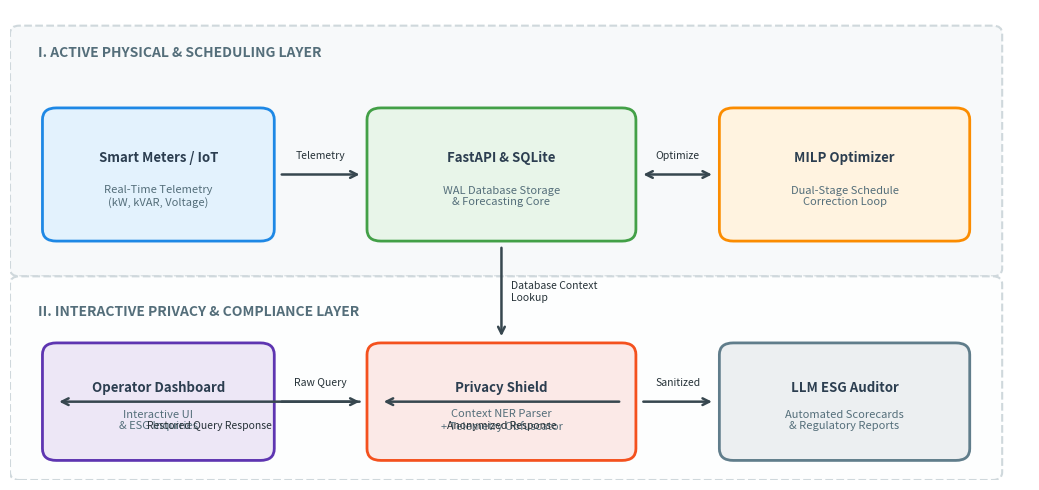
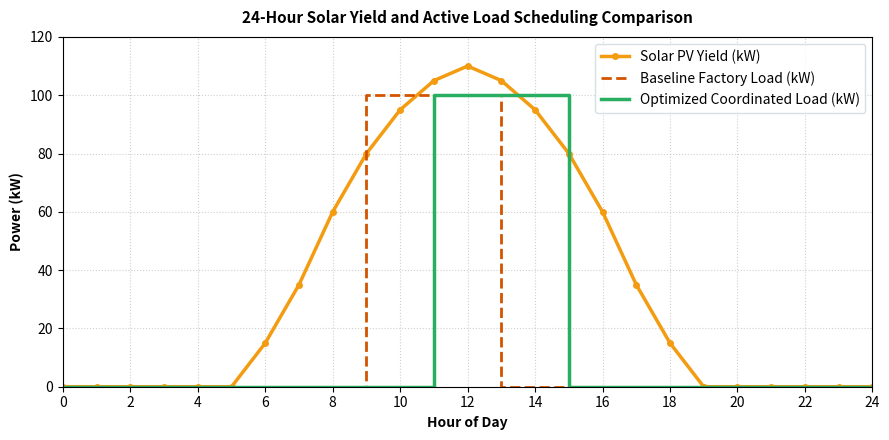
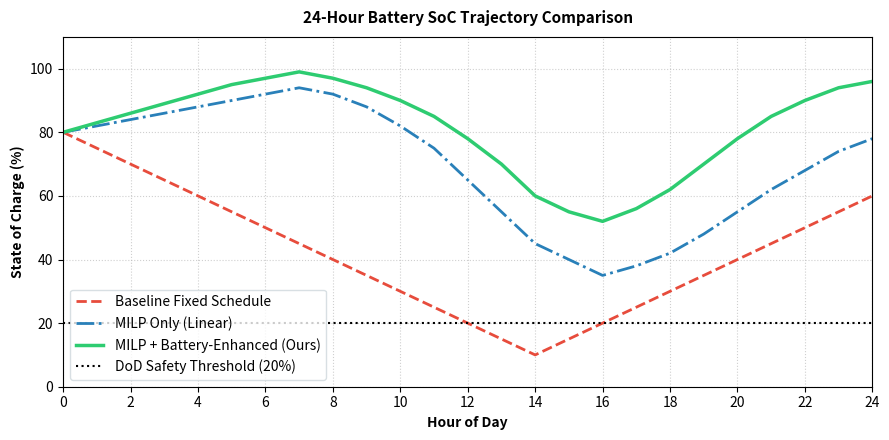
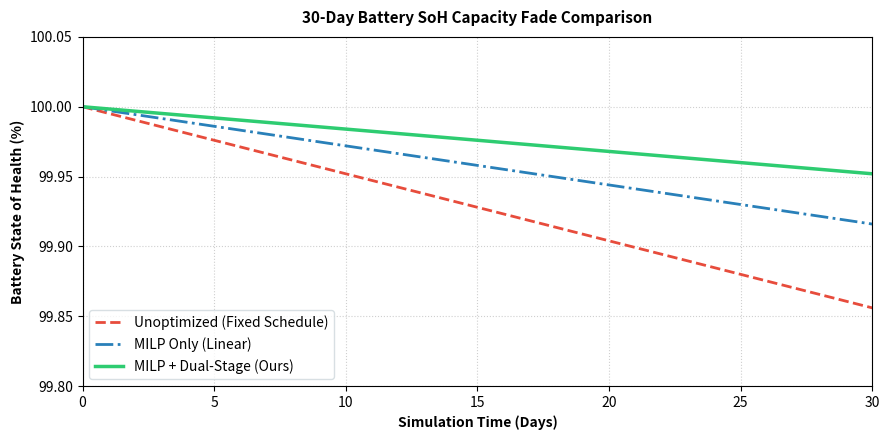
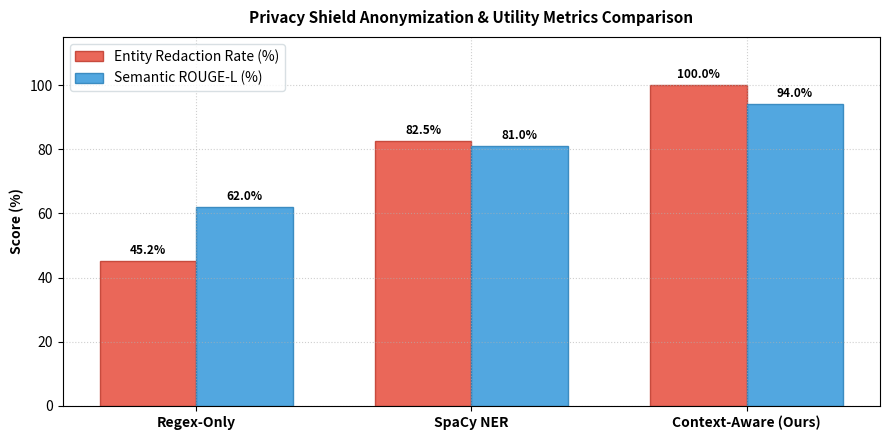

Write Python code to recreate these figures, in order.
import os
import matplotlib.pyplot as plt
import matplotlib.patches as patches
import numpy as np

def generate_figure1_architecture():
    """Generates a professional system architecture block diagram (Fig. 1)."""
    fig, ax = plt.subplots(figsize=(10.5, 5))
    ax.set_xlim(0, 11)
    ax.set_ylim(0, 6)
    ax.axis('off')

    # Draw background boxes for layers
    # Layer 1: Physical & Scheduling Flow (Top)
    layer1_rect = patches.FancyBboxPatch((0.1, 2.7), 10.5, 3.0, boxstyle="round,pad=0.1",
                                         facecolor='#f7f9fa', edgecolor='#cfd8dc', linestyle='--', linewidth=1.5)
    ax.add_patch(layer1_rect)
    ax.text(0.3, 5.4, "I. ACTIVE PHYSICAL & SCHEDULING LAYER", fontsize=10, fontweight='bold', color='#546e7a')

    # Layer 2: Interactive Anonymization & Auditing Flow (Bottom)
    layer2_rect = patches.FancyBboxPatch((0.1, 0.1), 10.5, 2.4, boxstyle="round,pad=0.1",
                                         facecolor='#fdfefe', edgecolor='#cfd8dc', linestyle='--', linewidth=1.5)
    ax.add_patch(layer2_rect)
    ax.text(0.3, 2.1, "II. INTERACTIVE PRIVACY & COMPLIANCE LAYER", fontsize=10, fontweight='bold', color='#546e7a')

    # Component Box style generators
    def draw_box(ax, x, y, w, h, title, subtitle, fc, ec):
        box = patches.FancyBboxPatch((x, y), w, h, boxstyle="round,pad=0.15",
                                     facecolor=fc, edgecolor=ec, linewidth=2)
        ax.add_patch(box)
        ax.text(x + w/2, y + h*0.65, title, fontsize=9.5, fontweight='bold', ha='center', va='center', color='#2c3e50')
        ax.text(x + w/2, y + h*0.3, subtitle, fontsize=8, ha='center', va='center', color='#546e7a')

    # Draw boxes
    # Top Row (Scheduling)
    draw_box(ax, 0.5, 3.2, 2.2, 1.4, "Smart Meters / IoT", "Real-Time Telemetry\n(kW, kVAR, Voltage)", "#e3f2fd", "#1e88e5")
    draw_box(ax, 4.0, 3.2, 2.6, 1.4, "FastAPI & SQLite", "WAL Database Storage\n& Forecasting Core", "#e8f5e9", "#43a047")
    draw_box(ax, 7.8, 3.2, 2.4, 1.4, "MILP Optimizer", "Dual-Stage Schedule\nCorrection Loop", "#fff3e0", "#fb8c00")

    # Bottom Row (Privacy Shield)
    draw_box(ax, 0.5, 0.4, 2.2, 1.2, "Operator Dashboard", "Interactive UI\n& ESG Inquiries", "#ede7f6", "#5e35b1")
    draw_box(ax, 4.0, 0.4, 2.6, 1.2, "Privacy Shield", "Context NER Parser\n+ Telemetry Obfuscator", "#fbe9e7", "#f4511e")
    draw_box(ax, 7.8, 0.4, 2.4, 1.2, "LLM ESG Auditor", "Automated Scorecards\n& Regulatory Reports", "#eceff1", "#607d8b")

    # Draw arrows
    arrow_props = dict(arrowstyle="->", color='#37474f', lw=1.8, mutation_scale=12)
    bidir_props = dict(arrowstyle="<->", color='#37474f', lw=1.8, mutation_scale=12)

    # Top Row arrows
    ax.annotate("", xy=(3.8, 3.9), xytext=(2.9, 3.9), arrowprops=arrow_props)
    ax.text(3.35, 4.1, "Telemetry", fontsize=7.5, ha='center', color='#263238')
    
    ax.annotate("", xy=(7.6, 3.9), xytext=(6.8, 3.9), arrowprops=bidir_props)
    ax.text(7.2, 4.1, "Optimize", fontsize=7.5, ha='center', color='#263238')

    # Bottom Row arrows
    ax.annotate("", xy=(3.8, 1.0), xytext=(2.9, 1.0), arrowprops=arrow_props)
    ax.text(3.35, 1.2, "Raw Query", fontsize=7.5, ha='center', color='#263238')

    ax.annotate("", xy=(7.6, 1.0), xytext=(6.8, 1.0), arrowprops=arrow_props)
    ax.text(7.2, 1.2, "Sanitized", fontsize=7.5, ha='center', color='#263238')

    ax.annotate("", xy=(4.0, 1.0), xytext=(6.6, 1.0), arrowprops=arrow_props)
    ax.text(5.3, 0.65, "Anonymized Response", fontsize=7.5, ha='center', color='#263238')

    ax.annotate("", xy=(0.5, 1.0), xytext=(3.8, 1.0), arrowprops=arrow_props)
    ax.text(2.15, 0.65, "Restored Query Response", fontsize=7.5, ha='center', color='#263238')

    # Vertical database query for context
    ax.annotate("", xy=(5.3, 1.8), xytext=(5.3, 3.0), arrowprops=arrow_props)
    ax.text(5.4, 2.4, "Database Context\nLookup", fontsize=7.5, va='center', color='#263238')

    plt.tight_layout()
    plt.savefig('figure1_architecture.png', dpi=300, bbox_inches='tight')
    plt.savefig('figure1_architecture.pdf', dpi=300, bbox_inches='tight')
    plt.close()

def generate_figure3_solar_and_load():
    """Generates the Fig. 3: Solar Yield & Scheduled Load Overlay."""
    hours = np.arange(0, 25)
    solar = [0, 0, 0, 0, 0, 0, 15, 35, 60, 80, 95, 105, 110, 105, 95, 80, 60, 35, 15, 0, 0, 0, 0, 0, 0]
    load_baseline = [0]*9 + [100]*4 + [0]*11 + [0]
    load_optimized = [0]*11 + [100]*4 + [0]*9 + [0]

    plt.figure(figsize=(9, 4.5))
    plt.plot(hours, solar, color='#f39c12', label='Solar PV Yield (kW)', linewidth=2.5, marker='o', markersize=4)
    plt.step(hours, load_baseline, color='#d35400', linestyle='--', label='Baseline Factory Load (kW)', linewidth=2, where='post')
    plt.step(hours, load_optimized, color='#27ae60', linestyle='-', label='Optimized Coordinated Load (kW)', linewidth=2.5, where='post')
    plt.xlabel('Hour of Day', fontsize=10, fontweight='bold')
    plt.ylabel('Power (kW)', fontsize=10, fontweight='bold')
    plt.title('24-Hour Solar Yield and Active Load Scheduling Comparison', fontsize=11, fontweight='bold', pad=10)
    plt.xlim(0, 24)
    plt.xticks(np.arange(0, 25, 2))
    plt.ylim(0, 120)
    plt.legend(loc='upper right', frameon=True, facecolor='white', edgecolor='#cfd8dc')
    plt.grid(True, linestyle=':', alpha=0.6)
    plt.tight_layout()
    plt.savefig('figure3_solar_and_load.png', dpi=300)
    plt.savefig('figure3_solar_and_load.pdf', dpi=300)
    plt.close()

def generate_figure4_soc_trajectory():
    """Generates Fig. 4: Battery SoC trajectory (MILP-only vs. dual-stage)."""
    hours = np.arange(0, 25)
    soc_baseline = [80, 75, 70, 65, 60, 55, 50, 45, 
                    40, 35, 30, 25, 20, 15, 10, 15, 
                    20, 25, 30, 35, 40, 45, 50, 55, 60]
    soc_milp = [80, 82, 84, 86, 88, 90, 92, 94, 
                92, 88, 82, 75, 65, 55, 45, 40,
                35, 38, 42, 48, 55, 62, 68, 74, 78]
    soc_ours = [80, 83, 86, 89, 92, 95, 97, 99,
                97, 94, 90, 85, 78, 70, 60, 55,
                52, 56, 62, 70, 78, 85, 90, 94, 96]

    plt.figure(figsize=(9, 4.5))
    plt.plot(hours, soc_baseline, color='#e74c3c', linestyle='--', label='Baseline Fixed Schedule', linewidth=2)
    plt.plot(hours, soc_milp, color='#2980b9', linestyle='-.', label='MILP Only (Linear)', linewidth=2)
    plt.plot(hours, soc_ours, color='#2ecc71', linestyle='-', label='MILP + Battery-Enhanced (Ours)', linewidth=2.5)
    plt.axhline(y=20, color='black', linestyle=':', label='DoD Safety Threshold (20%)')
    plt.xlabel('Hour of Day', fontsize=10, fontweight='bold')
    plt.ylabel('State of Charge (%)', fontsize=10, fontweight='bold')
    plt.title('24-Hour Battery SoC Trajectory Comparison', fontsize=11, fontweight='bold', pad=10)
    plt.xlim(0, 24)
    plt.xticks(np.arange(0, 25, 2))
    plt.ylim(0, 110)
    plt.legend(loc='lower left', frameon=True, facecolor='white', edgecolor='#cfd8dc')
    plt.grid(True, linestyle=':', alpha=0.6)
    plt.tight_layout()
    plt.savefig('figure4_soc_trajectory.png', dpi=300)
    plt.savefig('figure4_soc_trajectory.pdf', dpi=300)
    plt.close()

def generate_figure5_soh_degradation():
    """Generates Fig. 5: 30-day SoH fade curve (3 strategies)."""
    days = np.arange(0, 31)
    soh_unoptimized = 100.0 - days * 0.0048
    soh_milp = 100.0 - days * 0.0028
    soh_ours = 100.0 - days * 0.0016

    plt.figure(figsize=(9, 4.5))
    plt.plot(days, soh_unoptimized, color='#e74c3c', linestyle='--', label='Unoptimized (Fixed Schedule)', linewidth=2)
    plt.plot(days, soh_milp, color='#2980b9', linestyle='-.', label='MILP Only (Linear)', linewidth=2)
    plt.plot(days, soh_ours, color='#2ecc71', linestyle='-', label='MILP + Dual-Stage (Ours)', linewidth=2.5)
    plt.xlabel('Simulation Time (Days)', fontsize=10, fontweight='bold')
    plt.ylabel('Battery State of Health (%)', fontsize=10, fontweight='bold')
    plt.title('30-Day Battery SoH Capacity Fade Comparison', fontsize=11, fontweight='bold', pad=10)
    plt.xlim(0, 30)
    plt.ylim(99.8, 100.05)
    plt.legend(loc='lower left', frameon=True, facecolor='white', edgecolor='#cfd8dc')
    plt.grid(True, linestyle=':', alpha=0.6)
    plt.tight_layout()
    plt.savefig('figure5_soh_degradation.png', dpi=300)
    plt.savefig('figure5_soh_degradation.pdf', dpi=300)
    plt.close()

def generate_figure6_privacy_performance():
    """Generates Fig. 6: Bar chart comparing Privacy Shield methods (Table IV data)."""
    labels = ['Regex-Only', 'SpaCy NER', 'Context-Aware (Ours)']
    redaction_rates = [45.2, 82.5, 100.0]
    rouge_l = [62.0, 81.0, 94.0]

    x = np.arange(len(labels))
    width = 0.35

    fig, ax = plt.subplots(figsize=(9, 4.5))
    rects1 = ax.bar(x - width/2, redaction_rates, width, label='Entity Redaction Rate (%)', color='#e74c3c', edgecolor='#c0392b', alpha=0.85)
    rects2 = ax.bar(x + width/2, rouge_l, width, label='Semantic ROUGE-L (%)', color='#3498db', edgecolor='#2980b9', alpha=0.85)

    ax.set_ylabel('Score (%)', fontsize=10, fontweight='bold')
    ax.set_title('Privacy Shield Anonymization & Utility Metrics Comparison', fontsize=11, fontweight='bold', pad=10)
    ax.set_xticks(x)
    ax.set_xticklabels(labels, fontsize=10, fontweight='bold')
    ax.set_ylim(0, 115)
    ax.legend(loc='upper left', frameon=True, facecolor='white', edgecolor='#cfd8dc')
    ax.grid(True, linestyle=':', alpha=0.6)

    def autolabel(rects):
        for rect in rects:
            height = rect.get_height()
            ax.annotate(f'{height:.1f}%',
                        xy=(rect.get_x() + rect.get_width() / 2, height),
                        xytext=(0, 3),
                        textcoords="offset points",
                        ha='center', va='bottom', fontsize=8.5, fontweight='bold')

    autolabel(rects1)
    autolabel(rects2)

    plt.tight_layout()
    plt.savefig('figure6_privacy_performance.png', dpi=300)
    plt.savefig('figure6_privacy_performance.pdf', dpi=300)
    plt.close()

if __name__ == "__main__":
    print("Generating Figure 1...")
    generate_figure1_architecture()
    print("Generating Figure 3...")
    generate_figure3_solar_and_load()
    print("Generating Figure 4...")
    generate_figure4_soc_trajectory()
    print("Generating Figure 5...")
    generate_figure5_soh_degradation()
    print("Generating Figure 6...")
    generate_figure6_privacy_performance()
    print("All figures generated successfully!")
